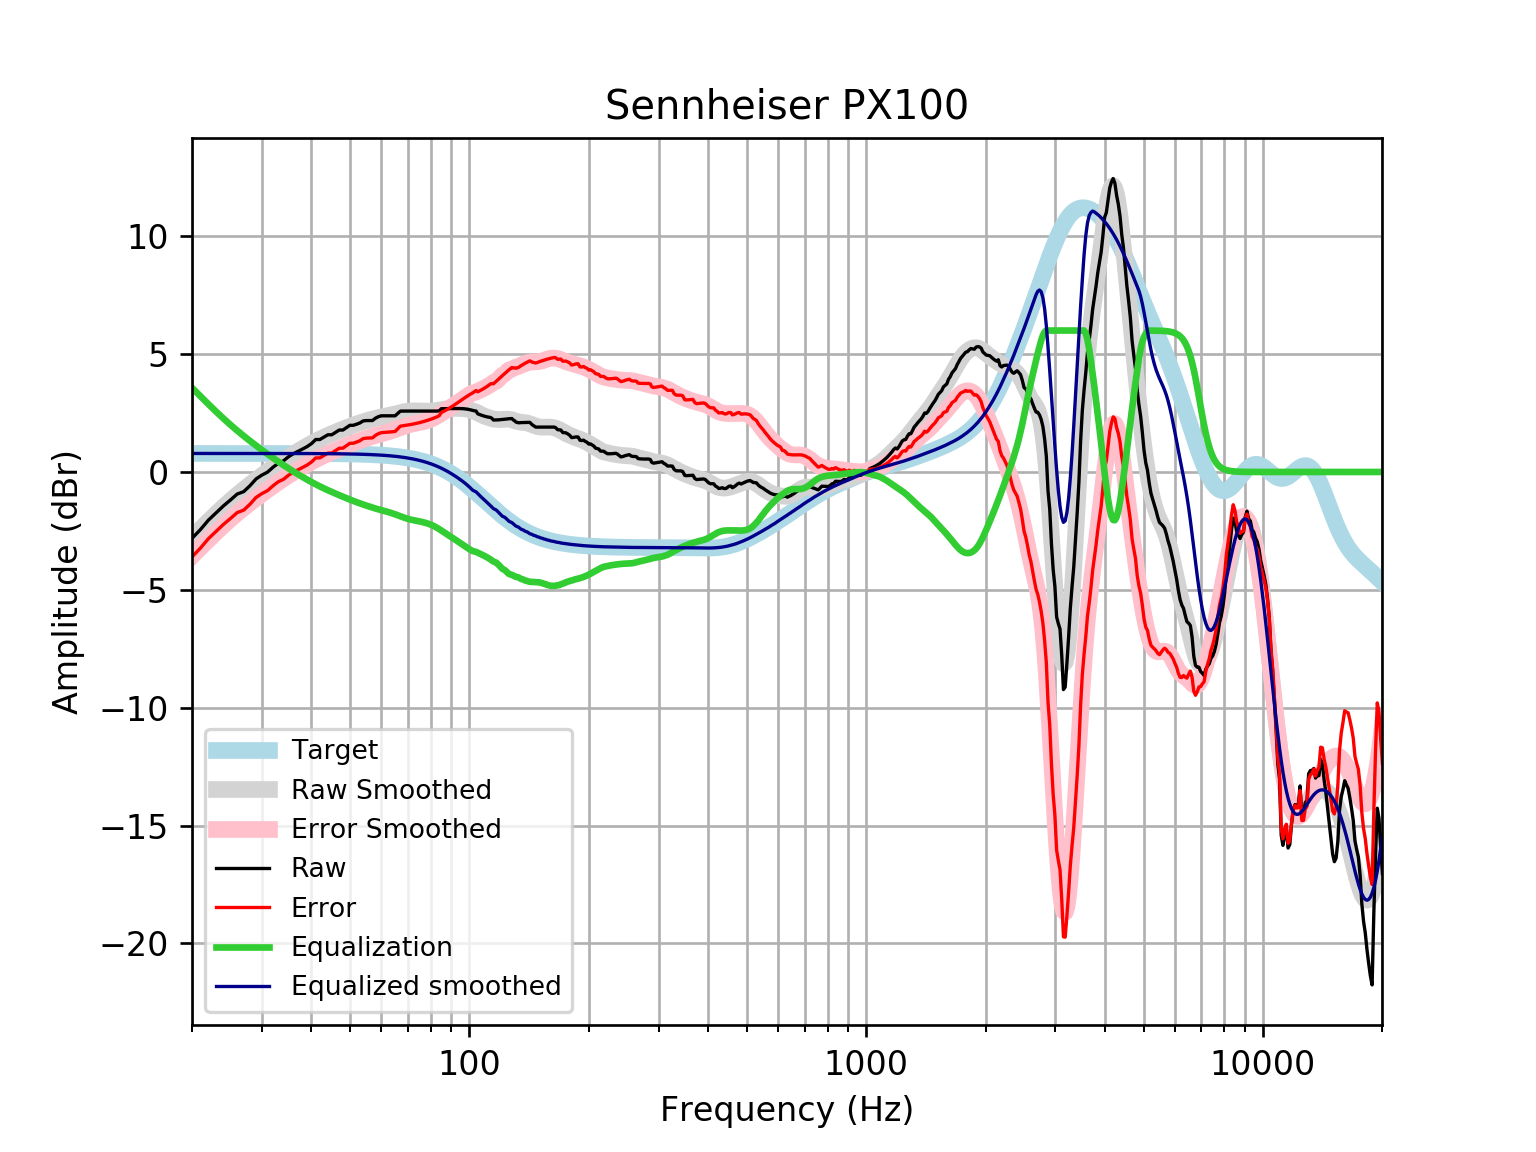

The data file committed next to this chart (first rows):
frequency, raw, error, smoothed, error_smoothed, equalization, equalized_raw, equalized_smoothed, target
20, -2.815, -3.601, -2.785, -3.57, 3.57, 0.7549, 0.7859, 0.7859
21, -2.445, -3.231, -2.426, -3.212, 3.212, 0.7672, 0.7859, 0.7859
22, -2.043, -2.829, -2.09, -2.876, 2.876, 0.8333, 0.7859, 0.7858
23, -1.735, -2.52, -1.776, -2.562, 2.562, 0.8271, 0.7858, 0.7858
24, -1.439, -2.225, -1.484, -2.27, 2.27, 0.8304, 0.7858, 0.7858
25, -1.188, -1.974, -1.216, -2.002, 2.002, 0.8132, 0.7857, 0.7857
26, -0.9364, -1.722, -0.9693, -1.755, 1.755, 0.8186, 0.7857, 0.7857
27, -0.833, -1.619, -0.7422, -1.528, 1.528, 0.6948, 0.7856, 0.7856
28, -0.582, -1.368, -0.5317, -1.317, 1.317, 0.7351, 0.7855, 0.7855
29, -0.2962, -1.082, -0.3348, -1.12, 1.12, 0.824, 0.7854, 0.7854
30, -0.1318, -0.917, -0.1496, -0.9348, 0.9348, 0.803, 0.7852, 0.7852
31, -0.00649, -0.7915, 0.02532, -0.7597, 0.7597, 0.7532, 0.785, 0.785
32, 0.1984, -0.5864, 0.1905, -0.5943, 0.5943, 0.7927, 0.7848, 0.7848
33, 0.3711, -0.4134, 0.3463, -0.4383, 0.4383, 0.8094, 0.7846, 0.7846
34, 0.4717, -0.3126, 0.4928, -0.2914, 0.2914, 0.7631, 0.7843, 0.7843
35, 0.644, -0.1399, 0.6306, -0.1533, 0.1533, 0.7973, 0.7839, 0.7839
36, 0.7734, -0.01007, 0.7603, -0.02322, 0.02322, 0.7966, 0.7835, 0.7835
37, 0.874, 0.09099, 0.8825, 0.09947, -0.09947, 0.7745, 0.783, 0.783
38, 0.9746, 0.1921, 0.9977, 0.2153, -0.2153, 0.7592, 0.7824, 0.7824
39, 1.075, 0.2934, 1.106, 0.3246, -0.3246, 0.7506, 0.7818, 0.7818
40, 1.202, 0.4213, 1.208, 0.4273, -0.4273, 0.775, 0.781, 0.781
41, 1.376, 0.5957, 1.304, 0.5234, -0.5234, 0.8524, 0.7801, 0.7801
42, 1.377, 0.5978, 1.392, 0.613, -0.613, 0.7639, 0.7791, 0.7791
43, 1.477, 0.6995, 1.474, 0.6963, -0.6963, 0.7811, 0.778, 0.7779
44, 1.578, 0.8014, 1.551, 0.7742, -0.7742, 0.8038, 0.7766, 0.7766
45, 1.578, 0.8029, 1.623, 0.8477, -0.8477, 0.7304, 0.7752, 0.7751
46, 1.679, 0.9051, 1.691, 0.9176, -0.9176, 0.761, 0.7735, 0.7734
47, 1.779, 1.008, 1.756, 0.9847, -0.9847, 0.7944, 0.7715, 0.7715
48, 1.779, 1.01, 1.819, 1.049, -1.049, 0.7297, 0.7694, 0.7694
49, 1.88, 1.113, 1.879, 1.112, -1.112, 0.7679, 0.767, 0.767
50, 1.98, 1.216, 1.936, 1.171, -1.171, 0.8089, 0.7643, 0.7642
51, 1.98, 1.219, 1.989, 1.228, -1.228, 0.7523, 0.7612, 0.7612
52, 2.027, 1.269, 2.039, 1.282, -1.282, 0.7457, 0.7579, 0.7578
53, 2.081, 1.327, 2.086, 1.332, -1.332, 0.7488, 0.7541, 0.7541
54, 2.166, 1.416, 2.13, 1.38, -1.38, 0.7857, 0.7499, 0.7499
55, 2.181, 1.436, 2.171, 1.426, -1.426, 0.7556, 0.7453, 0.7453
56, 2.181, 1.441, 2.21, 1.469, -1.469, 0.712, 0.7402, 0.7401
57, 2.181, 1.447, 2.245, 1.511, -1.511, 0.6707, 0.7345, 0.7345
58, 2.282, 1.554, 2.278, 1.55, -1.55, 0.7324, 0.7283, 0.7283
59, 2.346, 1.624, 2.307, 1.586, -1.586, 0.7598, 0.7215, 0.7215
60, 2.383, 1.669, 2.334, 1.62, -1.62, 0.7628, 0.714, 0.714
61, 2.383, 1.677, 2.358, 1.652, -1.652, 0.7302, 0.7058, 0.7058
62, 2.383, 1.686, 2.382, 1.685, -1.685, 0.6977, 0.6969, 0.6969
63, 2.383, 1.695, 2.406, 1.719, -1.719, 0.6637, 0.6871, 0.6871
64, 2.383, 1.706, 2.432, 1.756, -1.756, 0.627, 0.6765, 0.6765
65, 2.383, 1.718, 2.46, 1.795, -1.795, 0.5875, 0.665, 0.665
66, 2.483, 1.831, 2.489, 1.837, -1.837, 0.6464, 0.6525, 0.6525
67, 2.582, 1.943, 2.518, 1.879, -1.879, 0.7031, 0.639, 0.639
68, 2.584, 1.959, 2.544, 1.919, -1.919, 0.6646, 0.6244, 0.6244
69, 2.584, 1.975, 2.565, 1.956, -1.956, 0.6277, 0.6087, 0.6087
70, 2.584, 1.992, 2.58, 1.988, -1.988, 0.5955, 0.5918, 0.5918
71, 2.584, 2.01, 2.589, 2.016, -2.016, 0.5681, 0.5736, 0.5736
72, 2.584, 2.03, 2.593, 2.039, -2.039, 0.5448, 0.5541, 0.5541
73, 2.584, 2.05, 2.593, 2.06, -2.06, 0.5242, 0.5333, 0.5333
74, 2.584, 2.073, 2.59, 2.079, -2.079, 0.5047, 0.511, 0.511
75, 2.584, 2.096, 2.586, 2.099, -2.099, 0.4848, 0.4873, 0.4873
76, 2.584, 2.122, 2.583, 2.12, -2.12, 0.4633, 0.462, 0.4621
77, 2.584, 2.149, 2.58, 2.144, -2.144, 0.4395, 0.4352, 0.4353
78, 2.584, 2.177, 2.578, 2.171, -2.171, 0.4125, 0.4068, 0.4068
79, 2.584, 2.207, 2.579, 2.202, -2.202, 0.3817, 0.3767, 0.3768
... 553 more rows
